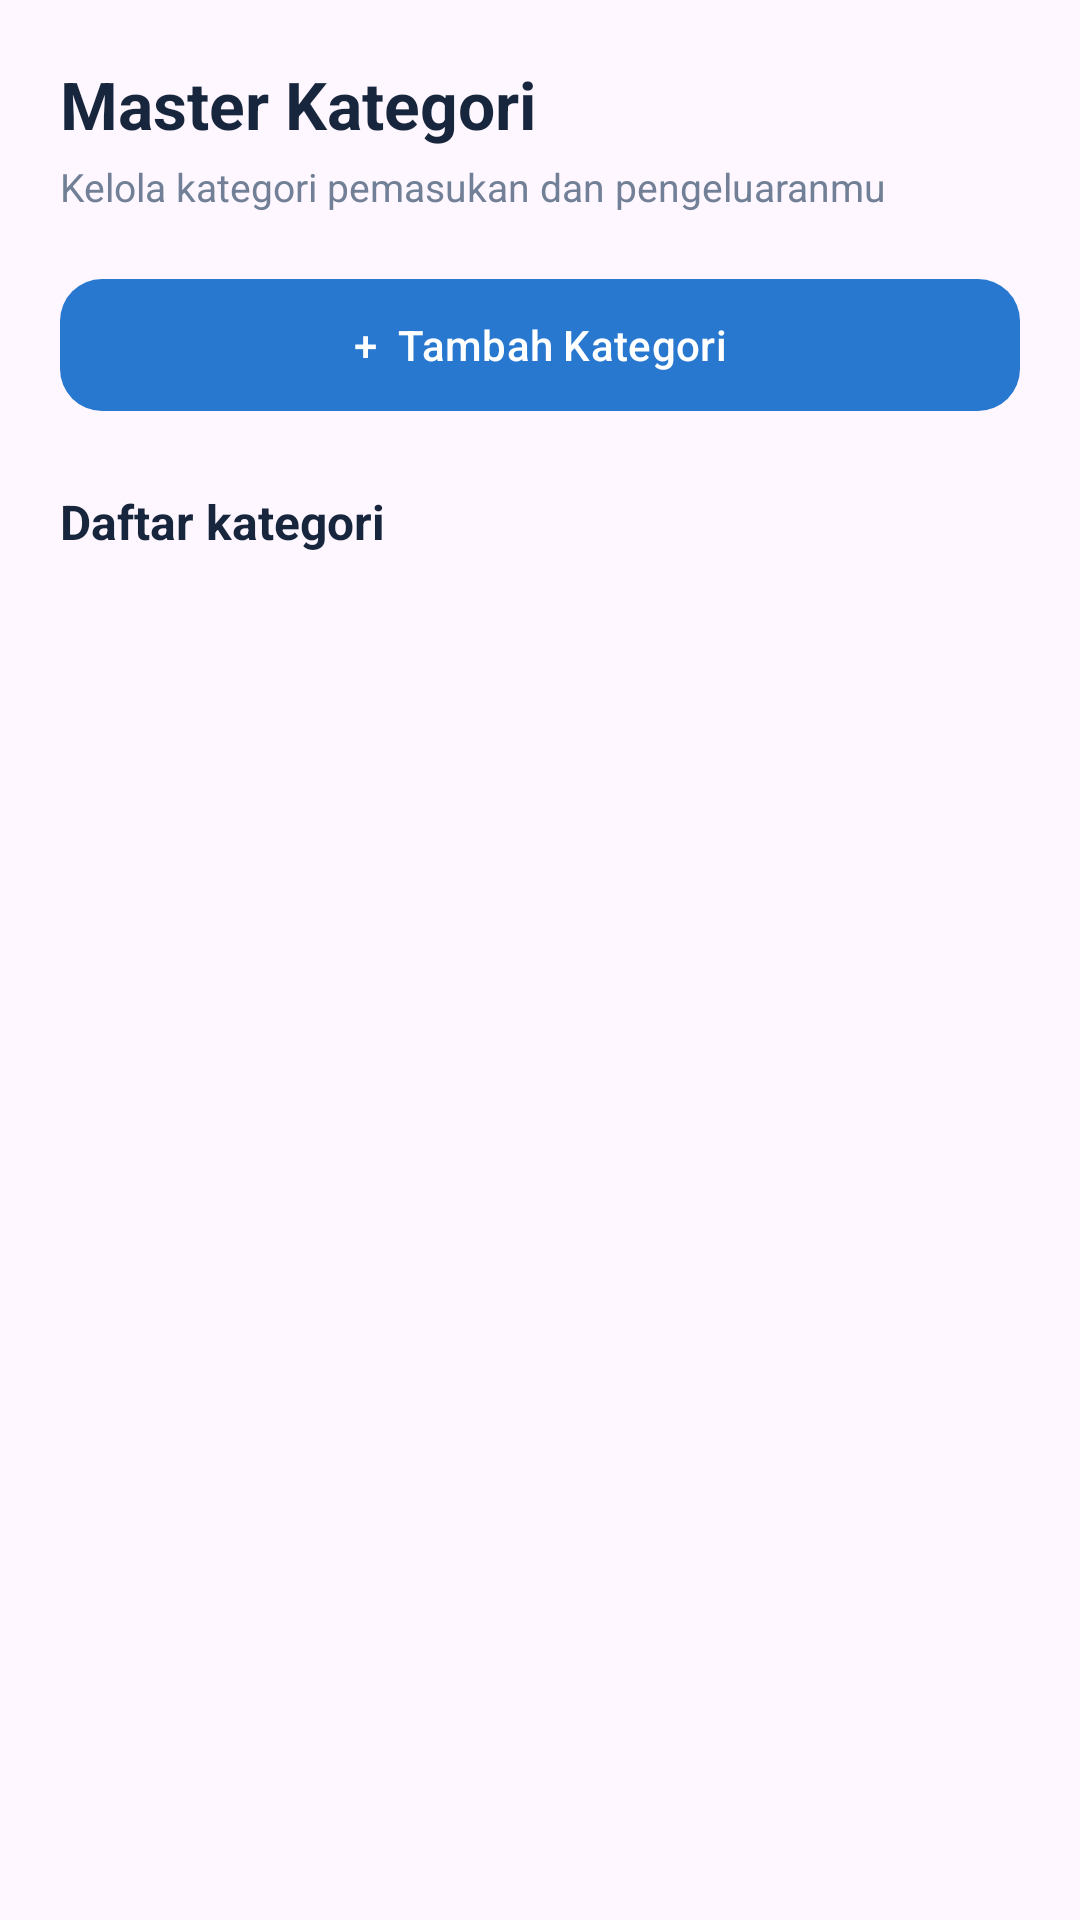

Layout XML and referenced resources for this Android screen:
<!-- AndroidManifest.xml: application theme Theme.Kosongan -->
<!-- res/layout/fragment_01.xml -->
<?xml version="1.0" encoding="utf-8"?>
<LinearLayout xmlns:android="http://schemas.android.com/apk/res/android"
    xmlns:app="http://schemas.android.com/apk/res-auto"
    android:layout_width="match_parent"
    android:layout_height="match_parent"
    android:orientation="vertical"
    android:padding="20dp">

    <TextView
        android:layout_width="match_parent"
        android:layout_height="wrap_content"
        android:text="Master Kategori"
        android:textColor="@color/text_primary"
        android:textSize="22sp"
        android:textStyle="bold" />

    <TextView
        android:layout_width="match_parent"
        android:layout_height="wrap_content"
        android:layout_marginTop="4dp"
        android:text="Kelola kategori pemasukan dan pengeluaranmu"
        android:textColor="@color/text_secondary"
        android:textSize="13sp" />

    <com.google.android.material.button.MaterialButton
        android:id="@+id/btnTambahKategori"
        android:layout_width="match_parent"
        android:layout_height="52dp"
        android:layout_marginTop="18dp"
        android:text="+  Tambah Kategori"
        android:textAllCaps="false"
        app:backgroundTint="@color/blue"
        app:cornerRadius="14dp"
        />

    <TextView
        android:layout_width="match_parent"
        android:layout_height="wrap_content"
        android:layout_marginTop="22dp"
        android:text="Daftar kategori"
        android:textColor="@color/text_primary"
        android:textSize="16sp"
        android:textStyle="bold" />

    <TextView
        android:id="@+id/txtKosongKategori"
        android:layout_width="match_parent"
        android:layout_height="wrap_content"
        android:padding="22dp"
        android:text="Belum ada kategori."
        android:textAlignment="center"
        android:textColor="@color/text_secondary"
        android:visibility="gone" />

    <androidx.recyclerview.widget.RecyclerView
        android:id="@+id/recyclerKategori"
        android:layout_width="match_parent"
        android:layout_height="0dp"
        android:layout_marginTop="8dp"
        android:layout_weight="1" />

</LinearLayout>
<!-- resources referenced by this layout -->
<resources>
  <color name="blue">#2878D0</color>
  <color name="text_primary">#17263C</color>
  <color name="text_secondary">#718096</color>
  <style name="Theme.Kosongan" parent="Base.Theme.Kosongan" />
  <style name="Base.Theme.Kosongan" parent="Theme.Material3.DayNight.NoActionBar">
          <item name="colorPrimary">@color/navy</item>
          <item name="colorSecondary">@color/blue</item>
          <item name="android:statusBarColor">@color/navy</item>
          <item name="android:navigationBarColor">@color/navy</item>
          <item name="android:windowLightStatusBar">false</item>
      </style>
  <color name="navy">#071629</color>
</resources>
